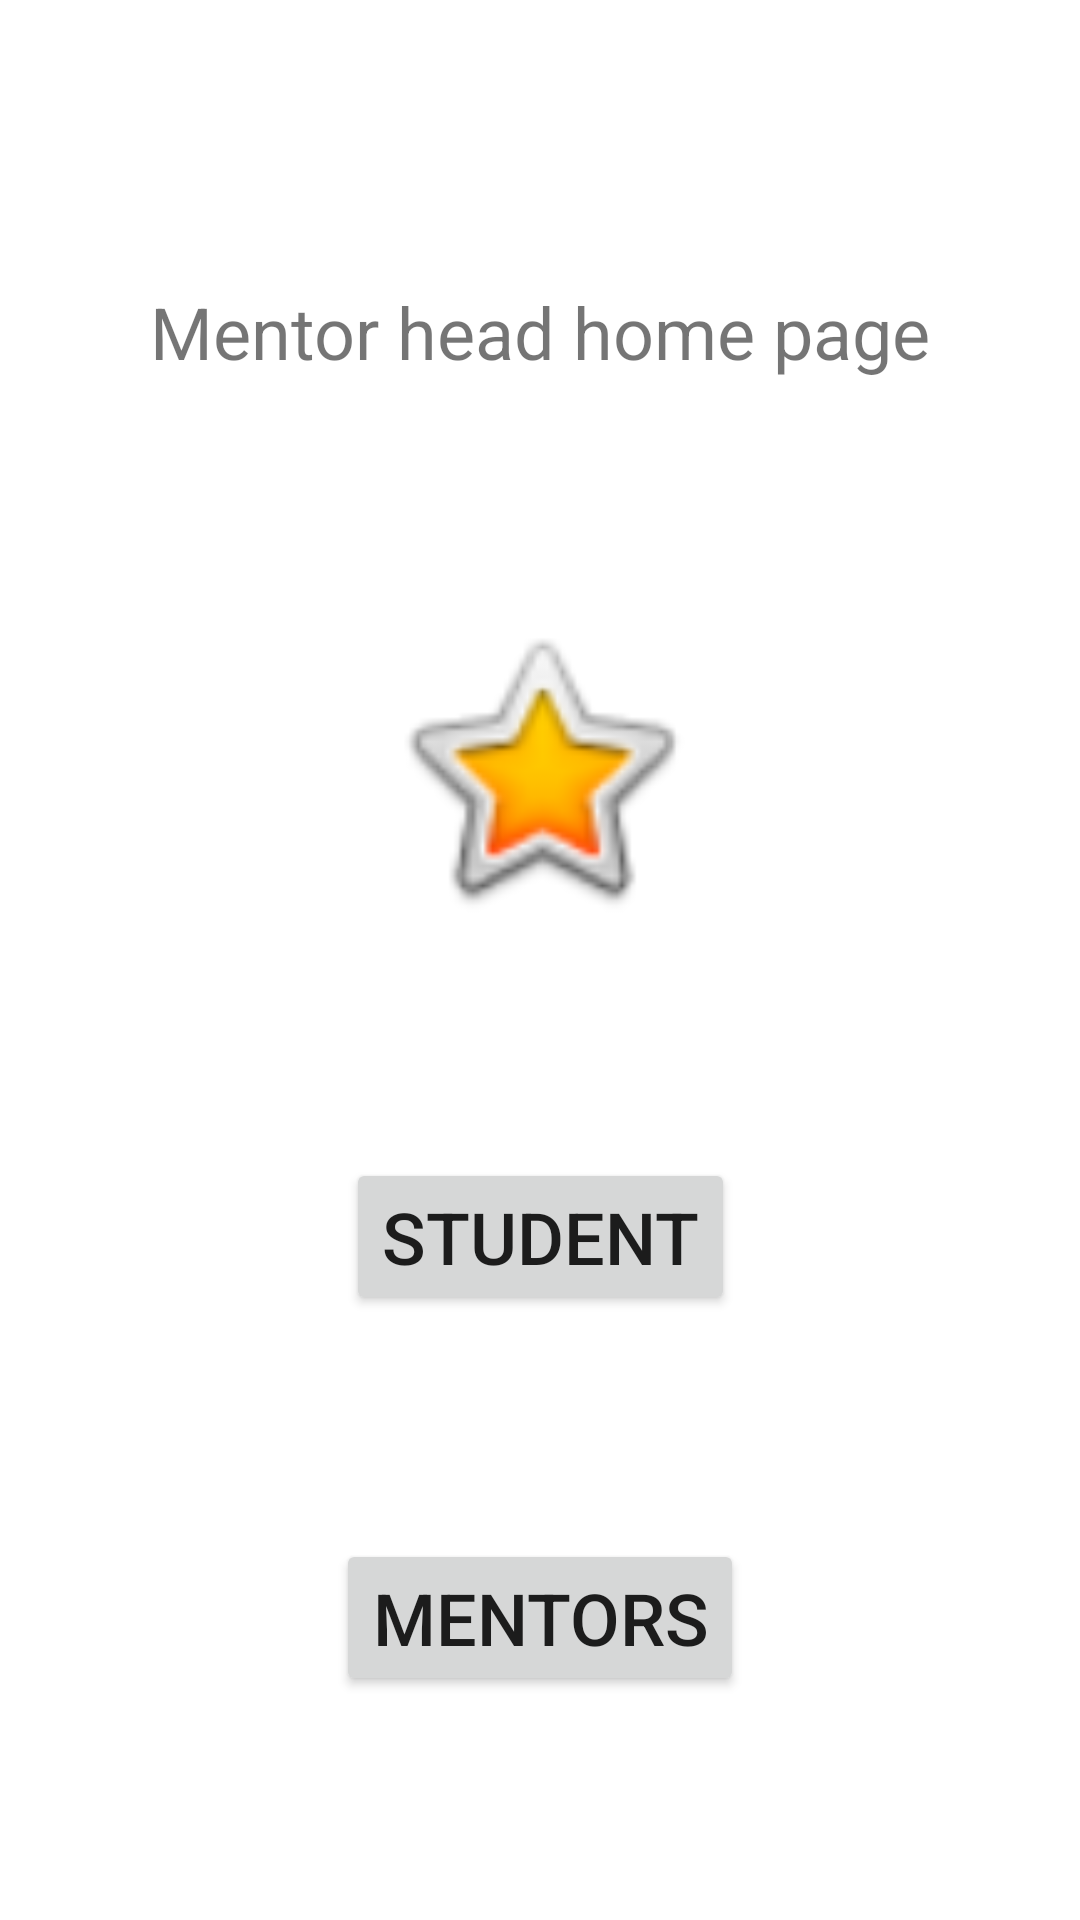

Write the Android layout XML for this screen, with the resource values it uses.
<!-- AndroidManifest.xml: application theme Theme.MentorApplication -->
<!-- res/layout/activity_mentor_head_home_page.xml -->
<?xml version="1.0" encoding="utf-8"?>
<androidx.constraintlayout.widget.ConstraintLayout xmlns:android="http://schemas.android.com/apk/res/android"
    xmlns:app="http://schemas.android.com/apk/res-auto"
    xmlns:tools="http://schemas.android.com/tools"
    android:layout_width="match_parent"
    android:layout_height="match_parent"
    tools:context=".MentorHeadHomePage">

    <TextView
        android:id="@+id/textView5"
        android:layout_width="wrap_content"
        android:layout_height="wrap_content"
        android:text="@string/mentor_head_home_page"
        android:textSize="24sp"
        app:layout_constraintBottom_toBottomOf="parent"
        app:layout_constraintEnd_toEndOf="parent"
        app:layout_constraintStart_toStartOf="parent"
        app:layout_constraintTop_toTopOf="parent"
        app:layout_constraintVertical_bias="0.155" />

    <ImageView
        android:id="@+id/imageView"
        android:layout_width="106dp"
        android:layout_height="110dp"
        app:layout_constraintBottom_toTopOf="@+id/stu_hm_pg"
        app:layout_constraintEnd_toEndOf="parent"
        app:layout_constraintHorizontal_bias="0.5"
        app:layout_constraintStart_toStartOf="parent"
        app:layout_constraintTop_toBottomOf="@+id/textView5"
        app:layout_constraintVertical_bias="0.5"
        app:srcCompat="@android:drawable/btn_star_big_on" />

    <Button
        android:id="@+id/stu_hm_pg"
        android:layout_width="wrap_content"
        android:layout_height="wrap_content"
        android:text="@string/student"
        android:textSize="24sp"
        app:layout_constraintBottom_toTopOf="@+id/ment_hm_pg"
        app:layout_constraintEnd_toEndOf="parent"
        app:layout_constraintHorizontal_bias="0.5"
        app:layout_constraintStart_toStartOf="parent"
        app:layout_constraintTop_toBottomOf="@+id/imageView"
        app:layout_constraintVertical_bias="0.5" />

    <Button
        android:id="@+id/ment_hm_pg"
        android:layout_width="wrap_content"
        android:layout_height="wrap_content"
        android:text="@string/mentors"
        android:textSize="24sp"
        app:layout_constraintBottom_toBottomOf="parent"
        app:layout_constraintEnd_toEndOf="parent"
        app:layout_constraintHorizontal_bias="0.5"
        app:layout_constraintStart_toStartOf="parent"
        app:layout_constraintTop_toBottomOf="@+id/stu_hm_pg"
        app:layout_constraintVertical_bias="0.5" />

</androidx.constraintlayout.widget.ConstraintLayout>
<!-- resources referenced by this layout -->
<resources>
  <string name="mentor_head_home_page">Mentor head home page</string>
  <string name="mentors">Mentors</string>
  <string name="student">Student</string>
  <style name="Theme.MentorApplication" parent="Theme.MaterialComponents.DayNight.DarkActionBar">
          
          <item name="colorPrimary">@color/purple_500</item>
          <item name="colorPrimaryVariant">@color/purple_700</item>
          <item name="colorOnPrimary">@color/white</item>
          
          <item name="colorSecondary">@color/teal_200</item>
          <item name="colorSecondaryVariant">@color/teal_700</item>
          <item name="colorOnSecondary">@color/black</item>
          
          <item name="android:statusBarColor">?attr/colorPrimaryVariant</item>
          
      </style>
  <!-- not gathered from this repository: default colours our renderer supplied (Android Studio template values) -->
  <color name="purple_500">#FF6200EE</color>
  <color name="purple_700">#FF3700B3</color>
  <color name="teal_200">#FF03DAC5</color>
  <color name="teal_700">#FF018786</color>
  <color name="black">#FF000000</color>
  <color name="white">#FFFFFFFF</color>
</resources>
